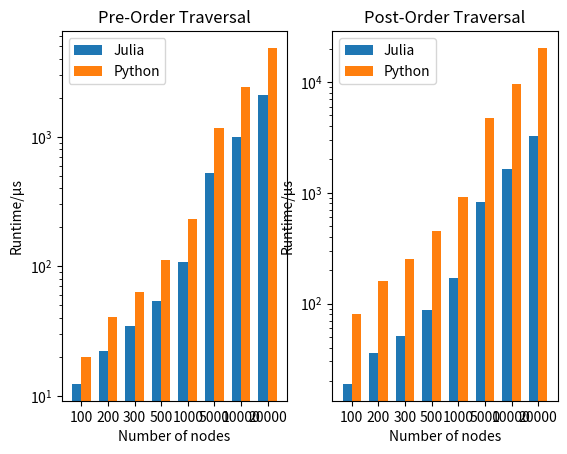

Generate this figure with matplotlib:
import numpy as np
import matplotlib.pyplot as plt

n = [100, 200, 300, 500, 1000, 5000, 10000, 20000]
julia_times_pre_order =  [12.3, 22.1, 34.6, 54.3, 107, 522.6, 1*1000, 2.1*1000]
python_times_pre_order = [19.8, 40.4, 63.4, 112, 233, 1.18*1000, 2.42*1000, 4.87*1000]

julia_times_post_order = [18.8, 35.4, 50.8, 88.2, 171, 820, 1.65*1000, 3.26*1000]
python_times_post_order = [79.7, 161, 250, 449, 915, 4.75*1000, 9.61*1000, 20.3*1000]

N = len(n)

fig, (ax, ax2) = plt.subplots(ncols=2)

ind = np.arange(N)    # the x locations for the groups
width = 0.35         # the width of the bars

ax.set_title("Pre-Order Traversal")
ax2.set_title("Post-Order Traversal")

p1 = ax.bar(ind, julia_times_pre_order, width, bottom=0)
p2 = ax.bar(ind + width, python_times_pre_order, width, bottom=0)

p3 = ax2.bar(ind, julia_times_post_order, width, bottom=0)
p4 = ax2.bar(ind + width, python_times_post_order, width, bottom=0)

for chart in [ax, ax2]:
    chart.set_xticks(ind + width / 2)
    chart.set_xticklabels(n)
    chart.set_xlabel('Number of nodes')

    chart.set_yscale('log')
    chart.autoscale_view()
    chart.set_ylabel('Runtime/μs')

ax.legend((p1[0], p2[0]), ('Julia', 'Python'))
ax2.legend((p3[0], p4[0]), ('Julia', 'Python'))

plt.show()